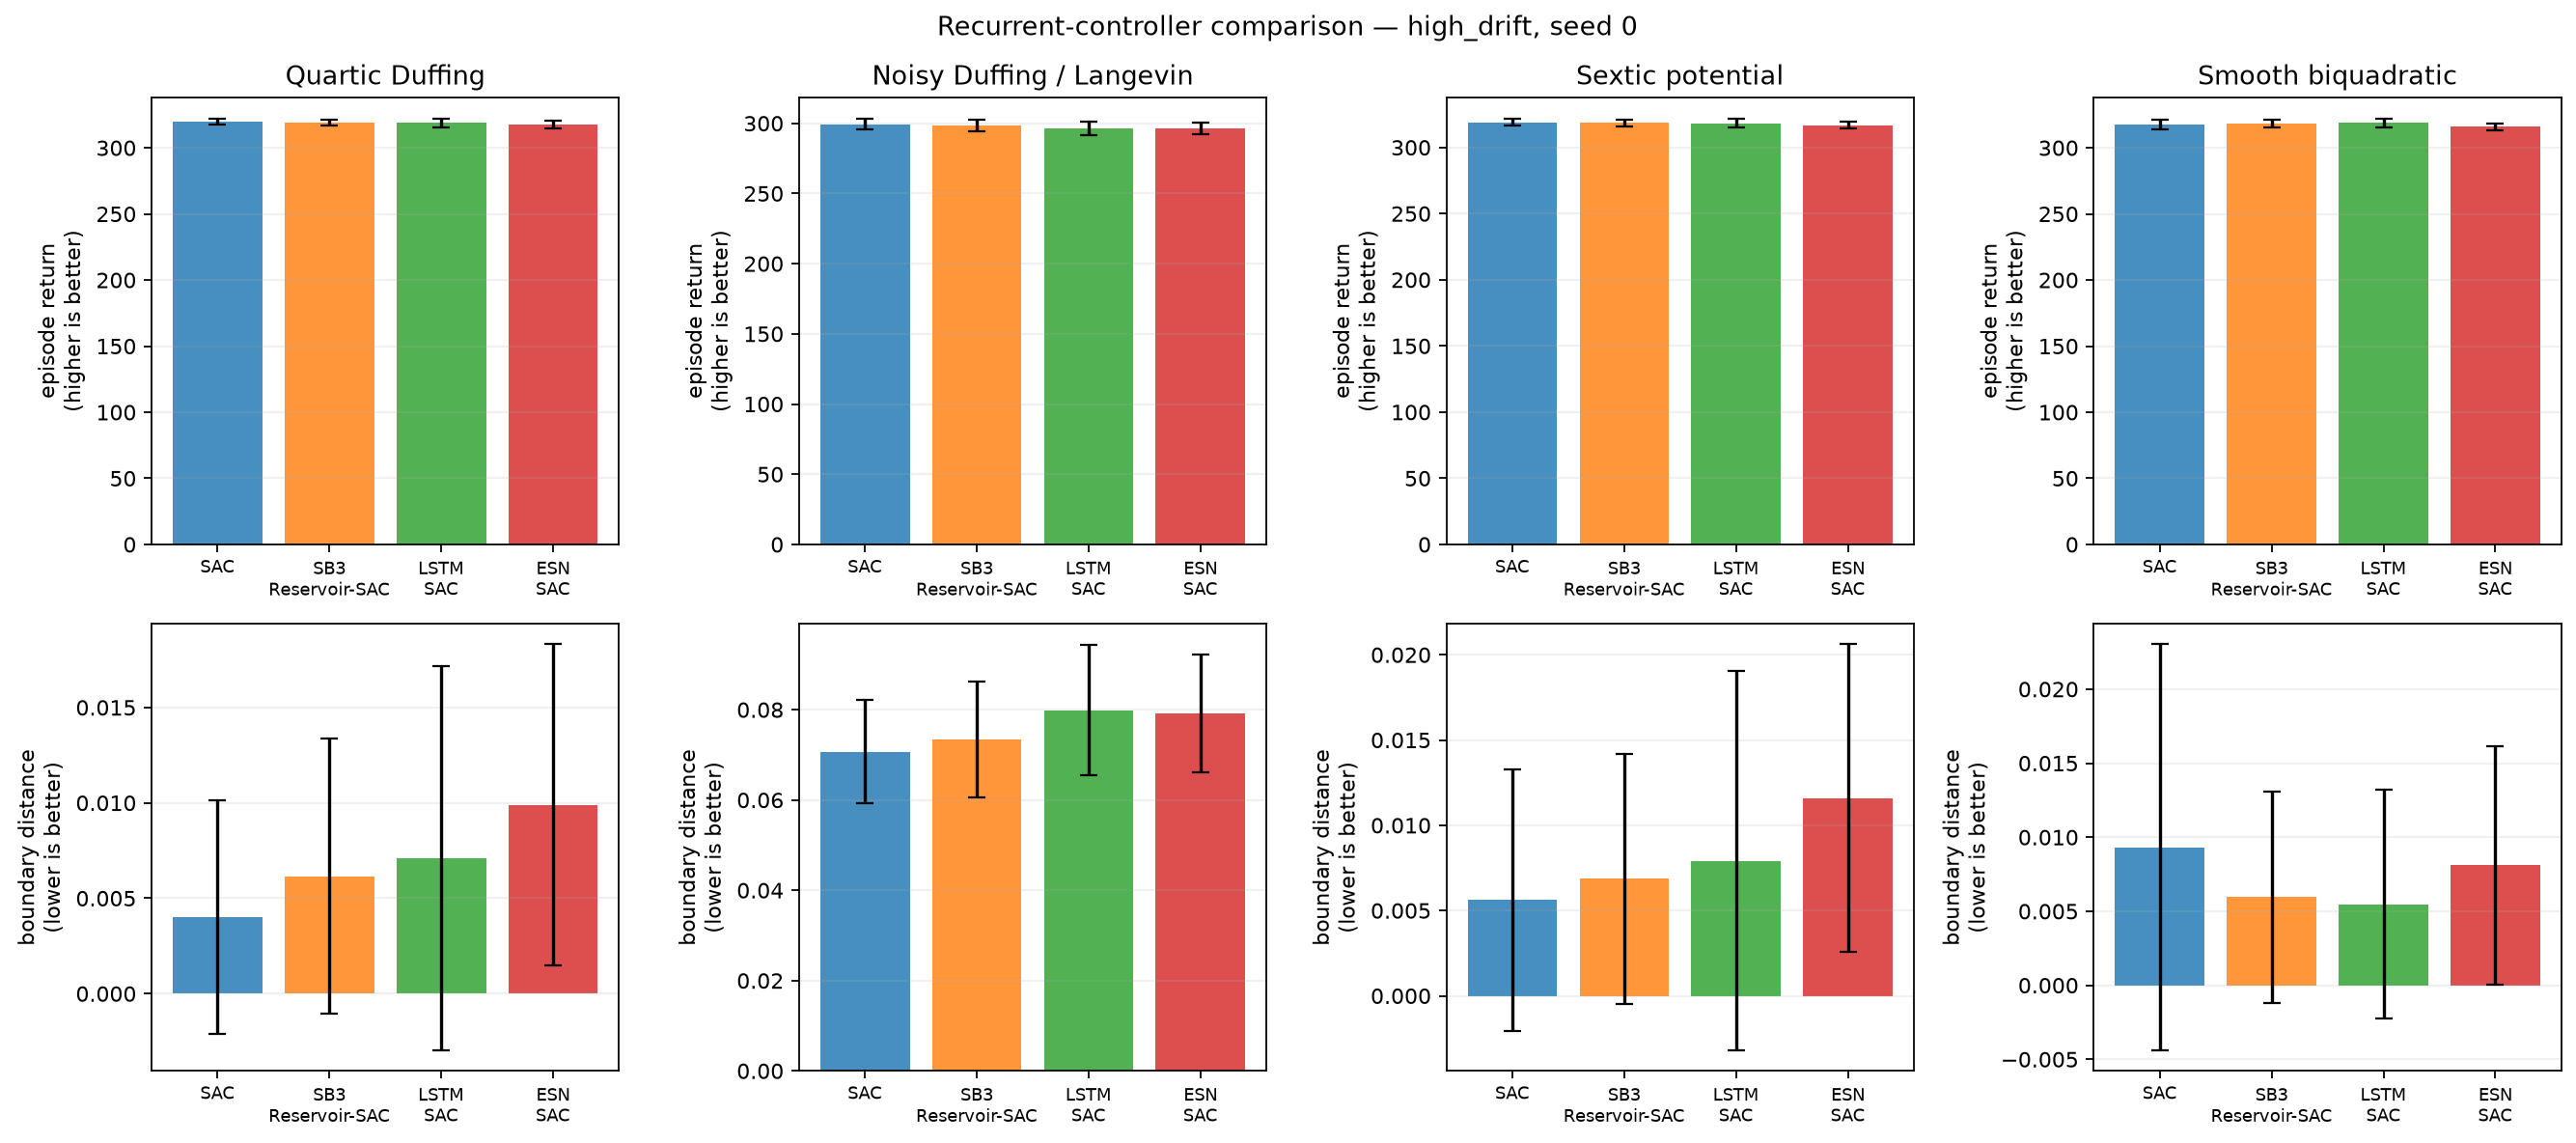

The table this chart was drawn from, first rows:
condition, training_seed, system, model, episode, evaluation_seed, trainable_parameters, trainable_actor_parameters, fixed_encoder_parameters, return, mean_boundary_score, survived_steps
high_drift, 0, duffing, SAC, 0, 2000000, 339464, 68100, 0, 321.5, 0.0003704, 300.0
high_drift, 0, duffing, SAC, 1, 2000001, 339464, 68100, 0, 316.2, 0.01889, 300.0
high_drift, 0, duffing, SAC, 2, 2000002, 339464, 68100, 0, 321, 0.002222, 300.0
high_drift, 0, duffing, SAC, 3, 2000003, 339464, 68100, 0, 319.2, 0.001111, 300.0
high_drift, 0, duffing, SAC, 4, 2000004, 339464, 68100, 0, 321.5, 0.0, 300.0
high_drift, 0, duffing, SAC, 5, 2000005, 339464, 68100, 0, 315.7, 0.01778, 300.0
high_drift, 0, duffing, SAC, 6, 2000006, 339464, 68100, 0, 319.8, 0.0003704, 300.0
high_drift, 0, duffing, SAC, 7, 2000007, 339464, 68100, 0, 320.5, 0.004444, 300.0
high_drift, 0, duffing, SAC, 8, 2000008, 339464, 68100, 0, 318.5, 0.005185, 300.0
high_drift, 0, duffing, SAC, 9, 2000009, 339464, 68100, 0, 320, 0.0, 300.0
high_drift, 0, duffing, SAC, 10, 2000010, 339464, 68100, 0, 321, 0.0, 300.0
high_drift, 0, duffing, SAC, 11, 2000011, 339464, 68100, 0, 321.4, 0.002593, 300.0
high_drift, 0, duffing, SAC, 12, 2000012, 339464, 68100, 0, 321, 0.0007407, 300.0
high_drift, 0, duffing, SAC, 13, 2000013, 339464, 68100, 0, 317, 0.01037, 300.0
high_drift, 0, duffing, SAC, 14, 2000014, 339464, 68100, 0, 322.3, 0.0003704, 300.0
high_drift, 0, duffing, SAC, 15, 2000015, 339464, 68100, 0, 321.3, 0.0003704, 300.0
high_drift, 0, duffing, SAC, 16, 2000016, 339464, 68100, 0, 321.7, 0.0, 300.0
high_drift, 0, duffing, SAC, 17, 2000017, 339464, 68100, 0, 316.1, 0.01519, 300.0
high_drift, 0, duffing, SAC, 18, 2000018, 339464, 68100, 0, 320.1, 0.0, 300.0
high_drift, 0, duffing, SAC, 19, 2000019, 339464, 68100, 0, 321.2, 0.0, 300.0
high_drift, 0, duffing, SB3-Reservoir-SAC, 0, 2000000, 467464, 93700, 10500, 321.3, 0.0003704, 300.0
high_drift, 0, duffing, SB3-Reservoir-SAC, 1, 2000001, 467464, 93700, 10500, 316.1, 0.01852, 300.0
high_drift, 0, duffing, SB3-Reservoir-SAC, 2, 2000002, 467464, 93700, 10500, 318.1, 0.01148, 300.0
high_drift, 0, duffing, SB3-Reservoir-SAC, 3, 2000003, 467464, 93700, 10500, 318.6, 0.002593, 300.0
high_drift, 0, duffing, SB3-Reservoir-SAC, 4, 2000004, 467464, 93700, 10500, 319.8, 0.005185, 300.0
high_drift, 0, duffing, SB3-Reservoir-SAC, 5, 2000005, 467464, 93700, 10500, 312.4, 0.02852, 300.0
high_drift, 0, duffing, SB3-Reservoir-SAC, 6, 2000006, 467464, 93700, 10500, 319.3, 0.001852, 300.0
high_drift, 0, duffing, SB3-Reservoir-SAC, 7, 2000007, 467464, 93700, 10500, 321.1, 0.001852, 300.0
high_drift, 0, duffing, SB3-Reservoir-SAC, 8, 2000008, 467464, 93700, 10500, 318, 0.006296, 300.0
high_drift, 0, duffing, SB3-Reservoir-SAC, 9, 2000009, 467464, 93700, 10500, 319.6, 0.001111, 300.0
high_drift, 0, duffing, SB3-Reservoir-SAC, 10, 2000010, 467464, 93700, 10500, 320.5, 0.001111, 300.0
high_drift, 0, duffing, SB3-Reservoir-SAC, 11, 2000011, 467464, 93700, 10500, 321.6, 0.001111, 300.0
high_drift, 0, duffing, SB3-Reservoir-SAC, 12, 2000012, 467464, 93700, 10500, 320.6, 0.001852, 300.0
high_drift, 0, duffing, SB3-Reservoir-SAC, 13, 2000013, 467464, 93700, 10500, 316.7, 0.01111, 300.0
high_drift, 0, duffing, SB3-Reservoir-SAC, 14, 2000014, 467464, 93700, 10500, 321.6, 0.001852, 300.0
high_drift, 0, duffing, SB3-Reservoir-SAC, 15, 2000015, 467464, 93700, 10500, 320.5, 0.002593, 300.0
high_drift, 0, duffing, SB3-Reservoir-SAC, 16, 2000016, 467464, 93700, 10500, 320.5, 0.003704, 300.0
high_drift, 0, duffing, SB3-Reservoir-SAC, 17, 2000017, 467464, 93700, 10500, 315.9, 0.01556, 300.0
high_drift, 0, duffing, SB3-Reservoir-SAC, 18, 2000018, 467464, 93700, 10500, 319.7, 0.001111, 300.0
high_drift, 0, duffing, SB3-Reservoir-SAC, 19, 2000019, 467464, 93700, 10500, 319.5, 0.005185, 300.0
high_drift, 0, duffing, LSTM-SAC, 0, 2000000, 201831, 56356, 0, 321.5, 0.0003704, 300.0
high_drift, 0, duffing, LSTM-SAC, 1, 2000001, 201831, 56356, 0, 315.8, 0.02037, 300.0
high_drift, 0, duffing, LSTM-SAC, 2, 2000002, 201831, 56356, 0, 321.2, 0.001481, 300.0
high_drift, 0, duffing, LSTM-SAC, 3, 2000003, 201831, 56356, 0, 319.1, 0.001111, 300.0
high_drift, 0, duffing, LSTM-SAC, 4, 2000004, 201831, 56356, 0, 321.1, 0.001111, 300.0
high_drift, 0, duffing, LSTM-SAC, 5, 2000005, 201831, 56356, 0, 308.8, 0.04074, 300.0
high_drift, 0, duffing, LSTM-SAC, 6, 2000006, 201831, 56356, 0, 317, 0.00963, 300.0
high_drift, 0, duffing, LSTM-SAC, 7, 2000007, 201831, 56356, 0, 319.2, 0.008889, 300.0
high_drift, 0, duffing, LSTM-SAC, 8, 2000008, 201831, 56356, 0, 319, 0.003704, 300.0
high_drift, 0, duffing, LSTM-SAC, 9, 2000009, 201831, 56356, 0, 319.8, 0.0007407, 300.0
high_drift, 0, duffing, LSTM-SAC, 10, 2000010, 201831, 56356, 0, 320.4, 0.001852, 300.0
high_drift, 0, duffing, LSTM-SAC, 11, 2000011, 201831, 56356, 0, 321.1, 0.003333, 300.0
high_drift, 0, duffing, LSTM-SAC, 12, 2000012, 201831, 56356, 0, 321.2, 0.0, 300.0
high_drift, 0, duffing, LSTM-SAC, 13, 2000013, 201831, 56356, 0, 314.8, 0.01741, 300.0
high_drift, 0, duffing, LSTM-SAC, 14, 2000014, 201831, 56356, 0, 321.9, 0.001481, 300.0
high_drift, 0, duffing, LSTM-SAC, 15, 2000015, 201831, 56356, 0, 321.2, 0.0007407, 300.0
high_drift, 0, duffing, LSTM-SAC, 16, 2000016, 201831, 56356, 0, 320, 0.005556, 300.0
high_drift, 0, duffing, LSTM-SAC, 17, 2000017, 201831, 56356, 0, 314.6, 0.02037, 300.0
high_drift, 0, duffing, LSTM-SAC, 18, 2000018, 201831, 56356, 0, 319.5, 0.001852, 300.0
high_drift, 0, duffing, LSTM-SAC, 19, 2000019, 201831, 56356, 0, 320.8, 0.001111, 300.0
... 260 more rows
